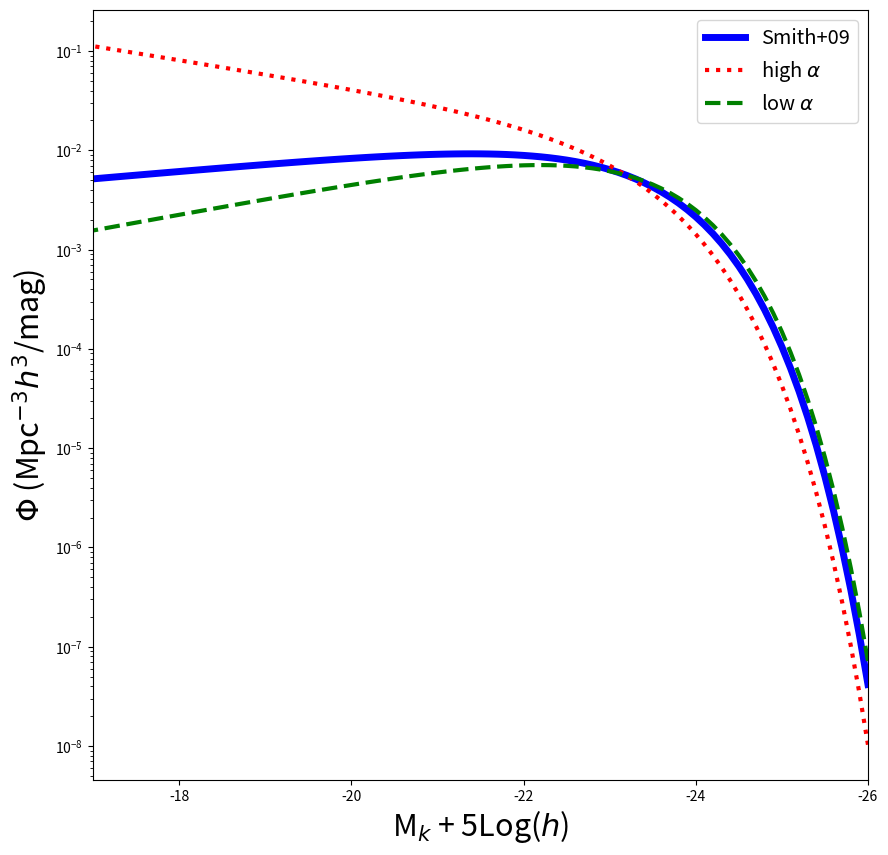

Recreate this plot in Python.


# ASTR 400 B 
# In Class Lab 2

# Import Modules 
import numpy as np
import matplotlib
import matplotlib.pyplot as plt
from scipy.integrate import quad # For integration
# Documentation and examples for quad : 
# https://docs.scipy.org/doc/scipy/reference/generated/scipy.integrate.quad.html
# https://www.tutorialspoint.com/scipy/scipy_integrate.htm


# ## Part A:  Schechter Fxn
# 
# The galaxy luminosity function in the nearby universe is well described by a Schechter Function:
# 
# \begin{equation}
# \Phi(M)dM = ( 0.4 \, ln10 ) \, \phi_\ast \, 10^{0.4(M_\ast - M)(\alpha +1)} e^{-10^{0.4(M_\ast - M)}} dM
# \end{equation}
# 
# With the following parameters from Smith+2009 for Field Galaxies in SDSS at z$\sim$0.1 in the Kband:
# 
# 
#  $\phi_\ast$ =1.66 $  \times 10^{-2}$  $h^3$ Mpc$^{-3}$
# 
#  $\alpha$ =  -0.81 
# 
# 
#   M$_\ast$ =  M$_k^\ast$= -23.19  - 5*log($h$)
#   
#  $h$ = the Hubble constant in units of 100 km/s/Mpc . At z=0 this is 0.7. But we are going to se $h$=1 here. Units will then be in "comoving" coordinates.
#   
#   This function is defined for you below:




def schechter_M(m,phi_star=0.0166,m_star=-23.19,alpha=-0.81):
    """ Function that computes the Schechter Luminosity Function for a given magnitude, 
    assuming default parameters for field galaxies in SDSS at z~0.1 in the Kband (Smith+2009)
    
    Inputs
        m : an array of floats
            an array of Kband magnitudes  (assumes -5*log(h) implicitly)
        phi_star:  float
            normalization of Schechter fxn (h^3 Mpc^-3)
        m_star:  float 
            knee of the Schechter fxn (K-band magnitude, assumes -5*log(h) implicitly)
        alpha:  float
            faint end slope of the Schechter fxn
    
    Output:
        schechterM: float
            number density of galaxies (comoving units) at the given magnitude m - 5*log(h)
            

    """

# You should divide up long functions instead of writing them out as one long set
    a = 0.4*np.log(10)*phi_star # Grouping all constants together
    b = 10**(0.4*(m_star-m)*(alpha+1.0)) # The Power Law, controlling the faint end slope
    c = np.exp(-10**(0.4*(m_star-m))) # The Exponential controlling the high mass end behavior
    schechterM = a*b*c # schechter function for the given magnitude
# i.e. don't do the below
#    return 0.4*np.log(10)*phistar*10**(0.4*(Mstar - M)*(alpha +1.0))*np.exp(-10**(0.4*(Mstar - M)))

    return schechterM


# # Q1 
# 
# Utilizing the defined function, plot the Schechter Function using the above parameter values over a magnitude range of -17 to -26. 
# Try to reproduce the black solid line in Smith+2009 MNRAS 397,868 [UKIDSS Survey] Figure below.
# 
# 
# ![Smith](./Smith09.png)

# # Q2 
# 
# Galaxies in the Virgo Cluster have different parameters, like $\alpha$=-1.35  (Ferrarese+2016 ApJ 824).
# 
# Overplot the Schechter Function with this new value of $\alpha$.  
# 
# Try a smaller value of $\alpha = -0.6$.
# 
# How does the function change?  What does this mean? 
# 




# Create an array to store Kband Magnitudes from -26 to -17
mK = np.arange(-26, -16.9, 0.1)
print(mK[2])





# Plot the Schechter Function

fig = plt.figure(figsize=(10,10))  # sets the scale of the figure
ax = plt.subplot(111) 

# Plot the default values (y axis log)
# ADD HERE
ax.semilogy(mK, schechter_M(mK), color='blue', linewidth=5, label='Smith+09')

# Q2 solutions: change alpha
# ADD HERE
ax.semilogy(mK, schechter_M(mK, alpha=-1.35), color='red', linestyle=':', linewidth=3, 
           label=r'high $\alpha$')
ax.semilogy(mK, schechter_M(mK, alpha=-0.6), color='green', linestyle='--', linewidth=3, 
           label=r'low $\alpha$')

# Add labels
plt.xlabel(r'M$_k$ + 5Log($h$)', fontsize=22)
plt.ylabel(r'$\Phi$ (Mpc$^{-3}h^3$/mag)', fontsize=22)

#set axis limits
plt.xlim(-17,-26)

#adjust tick label font size
label_size = 22
matplotlib.rcParams['xtick.labelsize'] = label_size 
matplotlib.rcParams['ytick.labelsize'] = label_size

# add a legend with some customizations.
legend = ax.legend(loc='upper right',fontsize='x-large')

# Save to a file
plt.savefig('Schechter_M.png')


# # Q3
# 
# Build a function to compute the Schechter Function in terms of luminosity.
# 
# Use `quad` to numerically integrate the function to compute the fraction of the luminosity that lies above L* in the following three cases:  
# 
# $\alpha$=-0.7 (default), $\alpha$=-0.6, $\alpha$=1.85. 
# 
# 
# Schecheter Function $\Phi(L) = \frac{n_\ast}{L_\ast} (\frac{L}{L_\ast})  ^{\alpha}  e^{-L/L_\ast}$
# 
# $n_\ast$ = 0.008  $h^3$ Mpc$^{-3}$
# 
# $L_\star = 1.4 \times 10^{10} L_\odot$




def schechter_L(lum, n_star=8e-3, l_star=1.4e10, alpha=-0.7):
    """ Function that computes the Schechter Luminosity Function for a given luminosity.
        Defaults are from Sparke & Gallagher 
    
    Inputs:
        lum: array of floats
            Array of Luminosities (Lsun)
        
        n_star: float
            Normalization of the Schechter fxn (h^3 Mpc^-3)
            
        l_star: float
            Characteristic luminosity (knee of the Schechter fxn) in units of Lsun
            
        alpha: float
            Faint end slope
            
     Outputs:
         schechter_l: float
             number density of galaxies for a given luminosity (h^3 * Mpc^-3/Lsun)
    
    """
    
    # Break down the equation into parts
    a = (lum/l_star)**alpha # Faint end 
    b =  np.exp(-lum/l_star) # Bright end 
    c = n_star/l_star # constants
    
    schechter_l = a*b*c
    
    return schechter_l
    
    





# Understanding lambda functions
# Short cut -- defines and evaluates a function in one line ! 

# lambda says that a function follows, 
# where the variables are a and b,
# and the function to be evaluated is a*b
x = lambda a, b : a * b
print(x(5, 6))





# Example Usage of quad and lambda

print(quad(np.sin, 0, np.pi))


f = lambda x: np.sin(x)
print(quad(f, 0, np.pi))
# first element quad is the integral, second element is the error


def ex(x):
    return np.sin(x) 

print(quad(lambda x: ex(x), 0, np.pi))





# What fraction of the integrated luminosity density lies above L* 
# Alpha = -0.7

l_upper = quad(lambda L: L*schechter_L(L), 1.4e10, 1e14)
print(l_upper)

l_total = quad(lambda L: L*schechter_L(L), 0.1, 1e14)

print("Flux Ratio (>L*)/Ltotal", np.round(l_upper[0]/l_total[0], 3))





# What fraction of the integrated luminosity density lies above L* 
# Alpha = -0.7

l_upper1 = quad(lambda L: L*schechter_L(L, alpha=-1.0), 1.4e10, 1e14)
print(l_upper)

l_total1 = quad(lambda L: L*schechter_L(L, alpha=-1.0), 0.1, 1e14)

print("Flux Ratio (>L*)/Ltotal", np.round(l_upper1[0]/l_total1[0], 3))


# ## Part B: IMF 
# 
# Create a function called `Salpeter` that defines the Salpeter IMF: 
# 
# \begin{equation}
# \xi(M) = \xi_0 (M/M_\odot)^{-\alpha}
# \end{equation}
# 
# $\alpha = 2.35$
# The function should take as input an array of stellar masses, M. 
# You will need to determine the normalization, $\xi_0$, by integrating this equation over mass from 0.1 to 120 M$_\odot$
# and setting the value to 1.  The function should then return $\xi(M)$, which will now represent the fractional number of stars. 
# 
# Integration:
# 
# `quad(lambda x:  fxn(x),xmin,xmax)`
# 
# quad returns an array with 2 values. you want the first value. 
# Note I've used a "lambda" expression.   Python's lambda expressions allow a function to be created and passed around all in one line of code

# In[13]:



def salpeter(m,m_min=0.1, m_max=120, alpha=2.35):
    
    ''' Function that defines the Salpeter IMF. The function is normalized such that 
        it returns the fraction of stars (assuming stars range in
        mass from m_min to m_max)
        
        Inputs:
            m: array of floats 
                Array of stellar masses (Msun)
            
            m_min:  float
                minimum mass (Msun)
            
            m_max : float
                maximal mass (Msun)
                
            alpha : float
                power law for the Salpeter function
                
        Output:
            norm_salpeter: float
                normalized fraction of stars at a given m
    '''

    # Determine the magnitude of the integral 
    to_normalize = quad(lambda m: m**(-alpha), m_min, m_max)
    
    # Determine the normalization factor 
    norm = 1/to_normalize[0]
    
    # return the normalized salpeter IMF
    norm_salpeter = norm*m**(-alpha)
    
    return norm_salpeter


# ## Q1: 
# Double Check: if you integrate your function from 0.1 to 120 you should return 1.0 
# 




test = quad(lambda m: salpeter(m), 0.1, 120)
print(np.round(test[0],3))


# ## Q2: 
# Integrate your normalized function to compute the fraction of stars with stellar masses greater than the sun and less 
# than 120 M$_\odot$.




frac = quad(lambda m: salpeter(m), 1.0, 120)
print(np.round(frac[0],3))





# cluster with 5000 stars
5000*np.round(frac[0],3)


# ## Q3:
# 
# How might you modify the above to return the fraction of MASS ? instead of fraction of the total numbers of stars.




def salpeter_Mass(m,m_min=0.1, m_max=120, alpha=2.35):
    
    ''' Function that defines the Salpeter IMF. The function is normalized such that 
        it returns the fraction of mass (assuming stars range in
        mass from m_min to m_max)
        
        Inputs:
            m: array of floats 
                Array of stellar masses (Msun)
            
            m_min:  float
                minimum mass (Msun)
            
            m_max : float
                maximal mass (Msun)
                
            alpha : float
                power law for the Salpeter function
                
        Output:
            norm_salpeter: float
                normalized fraction of mass over a given m range 
    '''

    # Determine the magnitude of the integral 
    to_normalize = quad(lambda m: m*m**(-alpha), m_min, m_max)
    
    # Determine the normalization factor 
    norm = 1/to_normalize[0]
    
    # return the normalized salpeter IMF
    norm_salpeter = norm*m*m**(-alpha)
    
    return norm_salpeter





# Determine the fraction of mass in stars that are more massive than the sun
frac2 = quad(lambda m: salpeter_Mass(m), 1, 120)
print(np.round(frac2[0],3))





# 5000 Msun cluster 
print(5000*np.round(frac2[0],3)) 





# 1 Msun cluster
print(1*np.round(frac2[0],3)) 







